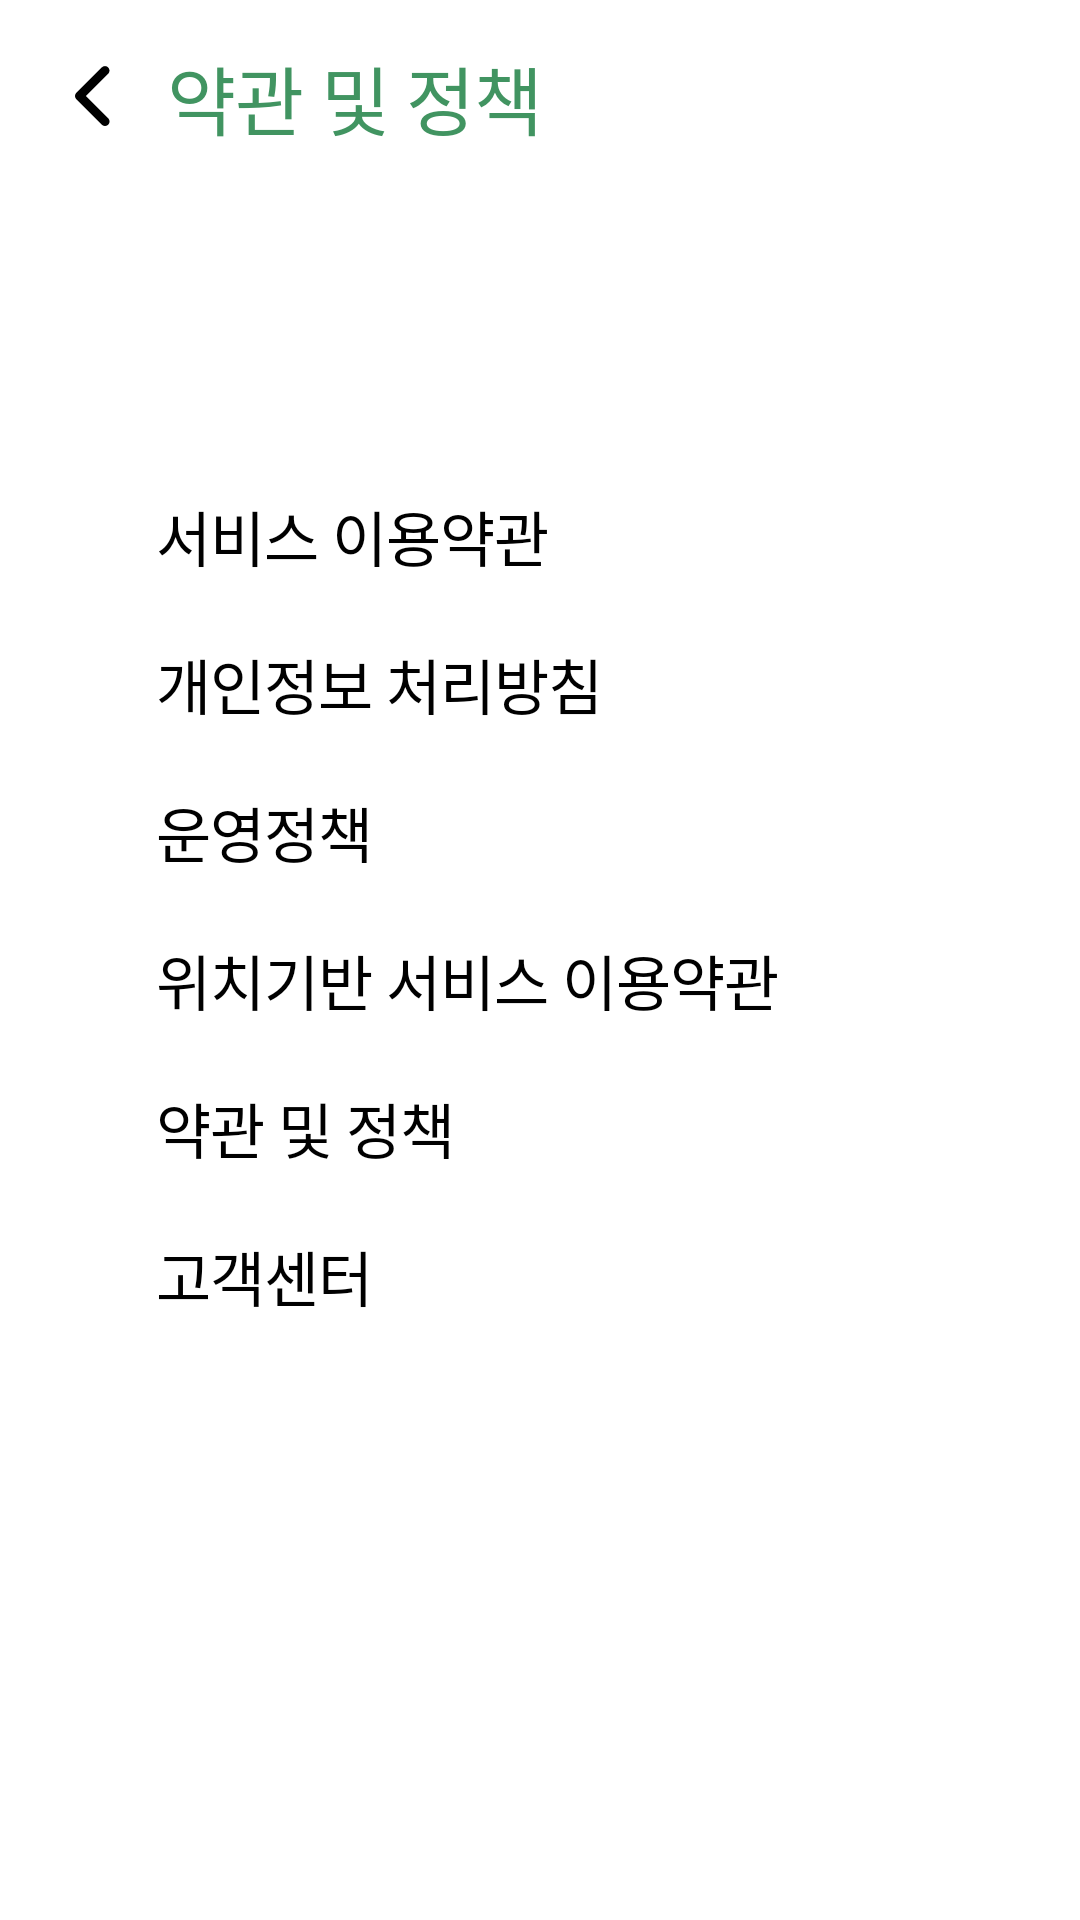

Here is an Android app screen rendered from its layout file. Give the layout XML and the strings, colors and styles it references.
<!-- AndroidManifest.xml: application theme Theme_OneNthApp -->
<!-- res/layout/mypage_item_menu_policy.xml -->
<?xml version="1.0" encoding="utf-8"?>
<androidx.constraintlayout.widget.ConstraintLayout xmlns:android="http://schemas.android.com/apk/res/android"
    xmlns:app="http://schemas.android.com/apk/res-auto"
    android:layout_width="match_parent"
    android:layout_height="match_parent"
    android:padding="20dp"
    android:background="@color/main_white">

    
    <ImageView
        android:id="@+id/backButton"
        android:layout_width="24dp"
        android:layout_height="24dp"
        android:src="@drawable/ep_arrow_up_bold"
        android:contentDescription="뒤로가기"
        app:layout_constraintTop_toTopOf="parent"
        app:layout_constraintStart_toStartOf="parent" />

    
    <TextView
        android:id="@+id/titleText"
        android:layout_width="wrap_content"
        android:layout_height="wrap_content"
        android:text="약관 및 정책"
        android:textColor="@color/main_green"
        style="@style/PretendardH5"
        android:layout_marginStart="12dp"
        app:layout_constraintStart_toEndOf="@id/backButton"
        app:layout_constraintTop_toTopOf="@id/backButton"
        app:layout_constraintBottom_toBottomOf="@id/backButton" />

    
    <TextView
        android:id="@+id/item1"
        android:layout_width="wrap_content"
        android:layout_height="wrap_content"
        android:text="서비스 이용약관"
        style="@style/PretendardSubtitle1"
        android:textColor="@color/main_black"
        android:layout_marginStart="32dp"
        android:layout_marginTop="120dp"
        app:layout_constraintTop_toBottomOf="@id/backButton"
        app:layout_constraintStart_toStartOf="parent" />

    
    <TextView
        android:id="@+id/item2"
        android:layout_width="wrap_content"
        android:layout_height="wrap_content"
        android:text="개인정보 처리방침"
        style="@style/PretendardSubtitle1"
        android:textColor="@color/main_black"
        android:layout_marginStart="32dp"
        android:layout_marginTop="20dp"
        app:layout_constraintTop_toBottomOf="@id/item1"
        app:layout_constraintStart_toStartOf="parent" />

    <TextView
        android:id="@+id/item3"
        android:layout_width="wrap_content"
        android:layout_height="wrap_content"
        android:text="운영정책"
        style="@style/PretendardSubtitle1"
        android:textColor="@color/main_black"
        android:layout_marginStart="32dp"
        android:layout_marginTop="20dp"
        app:layout_constraintTop_toBottomOf="@id/item2"
        app:layout_constraintStart_toStartOf="parent" />

    <TextView
        android:id="@+id/item4"
        android:layout_width="wrap_content"
        android:layout_height="wrap_content"
        android:text="위치기반 서비스 이용약관"
        style="@style/PretendardSubtitle1"
        android:textColor="@color/main_black"
        android:layout_marginStart="32dp"
        android:layout_marginTop="20dp"
        app:layout_constraintTop_toBottomOf="@id/item3"
        app:layout_constraintStart_toStartOf="parent" />

    <TextView
        android:id="@+id/item5"
        android:layout_width="wrap_content"
        android:layout_height="wrap_content"
        android:text="약관 및 정책"
        style="@style/PretendardSubtitle1"
        android:textColor="@color/main_black"
        android:layout_marginStart="32dp"
        android:layout_marginTop="20dp"
        app:layout_constraintTop_toBottomOf="@id/item4"
        app:layout_constraintStart_toStartOf="parent" />

    <TextView
        android:id="@+id/item6"
        android:layout_width="wrap_content"
        android:layout_height="wrap_content"
        android:text="고객센터"
        style="@style/PretendardSubtitle1"
        android:textColor="@color/main_black"
        android:layout_marginStart="32dp"
        android:layout_marginTop="20dp"
        app:layout_constraintTop_toBottomOf="@id/item5"
        app:layout_constraintStart_toStartOf="parent" />

</androidx.constraintlayout.widget.ConstraintLayout>
<!-- resources referenced by this layout -->
<resources>
  <color name="main_black">#000000</color>
  <color name="main_green">#419461</color>
  <color name="main_white">#FFFFFFFF</color>
  <!-- drawable ep_arrow_up_bold (drawable) -->
  <vector xmlns:android="http://schemas.android.com/apk/res/android"
      android:width="27dp"
      android:height="27dp"
      android:viewportWidth="27"
      android:viewportHeight="27">
    <path
        android:pathData="M18.068,24.239C18.384,23.923 18.562,23.494 18.562,23.046C18.562,22.599 18.384,22.17 18.068,21.853L9.715,13.5L18.068,5.147C18.375,4.829 18.545,4.402 18.542,3.96C18.538,3.517 18.36,3.094 18.047,2.781C17.735,2.468 17.311,2.291 16.869,2.287C16.426,2.283 16,2.453 15.682,2.761L6.136,12.307C5.819,12.623 5.642,13.052 5.642,13.5C5.642,13.948 5.819,14.377 6.136,14.693L15.682,24.239C15.998,24.556 16.427,24.733 16.875,24.733C17.322,24.733 17.751,24.556 18.068,24.239Z"
        android:fillColor="#000000"/>
  </vector>
  <style name="PretendardH5">
          <item name="android:fontFamily">@font/pretendard_bold</item>
          <item name="android:textSize">25sp</item>
          <item name="android:letterSpacing">-0.017</item>
          <item name="android:textAlignment">center</item>
      </style>
  <style name="PretendardSubtitle1">
          <item name="android:fontFamily">@font/pretendard_medium</item>
          <item name="android:textSize">20sp</item>
          <item name="android:letterSpacing">-0.017</item>
          <item name="android:textAlignment">center</item>
      </style>
  <style name="Theme_OneNthApp" parent="Theme.MaterialComponents.Light.NoActionBar">
          
          <item name="popupMenuStyle">@style/MyPopupMenu</item>
      </style>
  <style name="MyPopupMenu" parent="Widget.MaterialComponents.PopupMenu">
          
          <item name="android:popupBackground">@color/main_white</item>
          <item name="android:textColor">@color/main_green</item>
          <item name="android:itemBackground">@drawable/popup_item_selector</item>
      </style>
  <!-- drawable popup_item_selector (drawable) -->
  <?xml version="1.0" encoding="utf-8"?>
  <selector xmlns:android="http://schemas.android.com/apk/res/android">
      
      <item android:state_pressed="true" android:drawable="@color/main_green_3" />
      
      <item android:drawable="@android:color/transparent" />
  </selector>
  <color name="main_green_3">#8FD8A8</color>
</resources>
